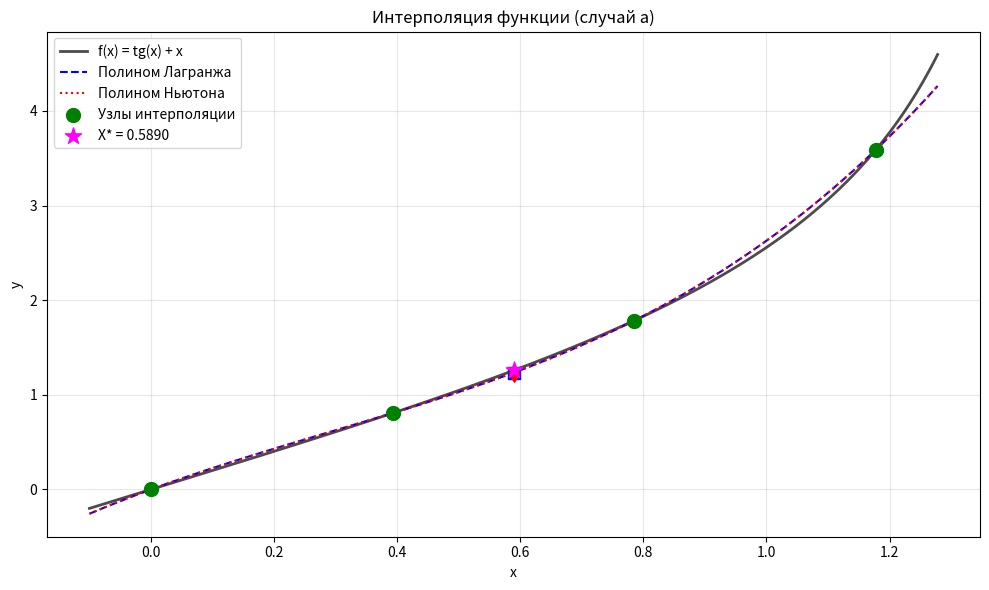
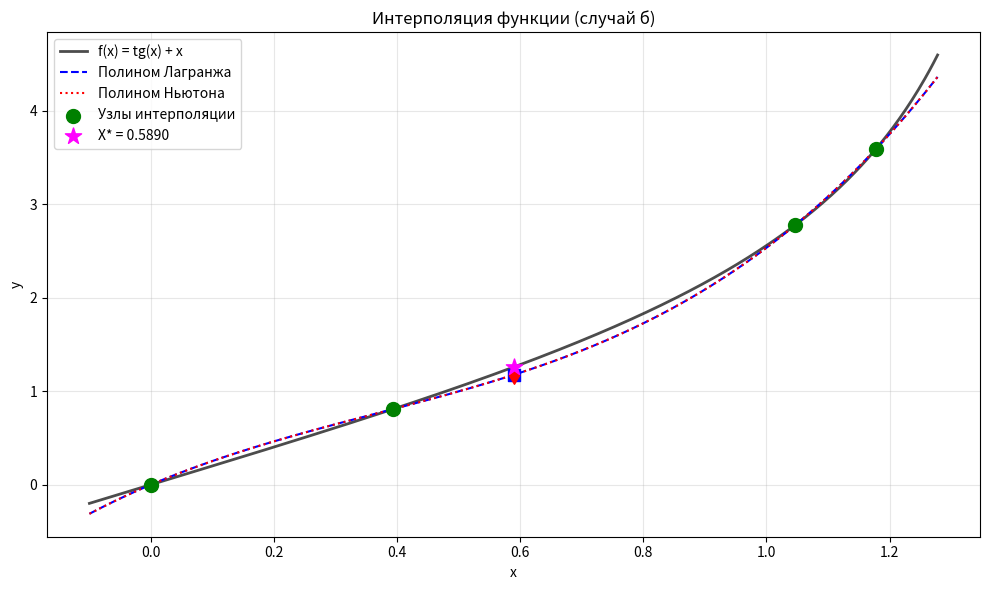

Generate these figures, in order, with matplotlib:
import math
from typing import List, Callable
import matplotlib.pyplot as plt
import numpy as np


def f(x: float) -> float:
    return math.tan(x) + x


def get_y_values(func: Callable[[float], float], X_values: List[float]) -> List[float]:
    return [func(x) for x in X_values]


def lagrange_polynom(x: float, X_values: List[float], Y_values: List[float]) -> float:
    n = len(X_values)
    res = 0.0

    for i in range(n):
        term = Y_values[i]
        for j in range(n):
            if i != j:
                term *= (x - X_values[j]) / (X_values[i] - X_values[j])
        res += term

    return res


def divided_diff(func: Callable[[float], float], X_values: List[float]) -> float:
    if len(X_values) == 1:
        return func(X_values[0])
    elif len(X_values) == 2:
        return (func(X_values[1]) - func(X_values[0])) / (X_values[1] - X_values[0])

    return (divided_diff(func, X_values[1:]) - divided_diff(func, X_values[:-1])) / (X_values[-1] - X_values[0])


def newton_polynom(x: float, func: Callable[[float], float],
                   diff_func: Callable[[Callable[[float], float], List[float]], float], X_values: List[float]) -> float:
    n = len(X_values)
    res = 0.0

    for i in range(n):
        term = diff_func(func, X_values[:i + 1])
        for j in range(i):
            term *= (x - X_values[j])
        res += term

    return res


def fault(x: float, func: Callable[[float], float], possible_value: float) -> float:
    return abs(func(x) - possible_value)


def plot_interpolation(X_values: List[float], Y_values: List[float],
                       lagrange_func: Callable[[float], float],
                       newton_func: Callable[[float], float],
                       case_label: str, X_star: float):
    x_plot = np.linspace(min(X_values) - 0.1, max(X_values) + 0.1, 400)
    y_lagrange = [lagrange_func(xi, X_values, Y_values) for xi in x_plot]
    y_newton = [newton_func(xi, f, divided_diff, X_values) for xi in x_plot]
    y_exact = [f(xi) for xi in x_plot]

    plt.figure(figsize=(10, 6))
    plt.plot(x_plot, y_exact, 'k-', label='f(x) = tg(x) + x', linewidth=2, alpha=0.7)
    plt.plot(x_plot, y_lagrange, 'b--', label='Полином Лагранжа', linewidth=1.5)
    plt.plot(x_plot, y_newton, 'r:', label='Полином Ньютона', linewidth=1.5)
    plt.scatter(X_values, Y_values, color='green', s=100, zorder=5, label='Узлы интерполяции')
    plt.scatter([X_star], [f(X_star)], color='magenta', s=150, zorder=6, label=f'X* = {X_star:.4f}', marker='*')

    lagrange_star = lagrange_func(X_star, X_values, Y_values)
    newton_star = newton_func(X_star, f, divided_diff, X_values)
    plt.scatter([X_star], [lagrange_star], color='blue', s=80, zorder=5, marker='s')
    plt.scatter([X_star], [newton_star], color='red', s=80, zorder=5, marker='d')

    plt.xlabel('x')
    plt.ylabel('y')
    plt.title(f'Интерполяция функции (случай {case_label})')
    plt.legend()
    plt.grid(True, alpha=0.3)
    plt.tight_layout()
    plt.show()


def main():
    X_a = [0, math.pi / 8, 2 * math.pi / 8, 3 * math.pi / 8]
    X_b = [0, math.pi / 8, math.pi / 3, 3 * math.pi / 8]
    X_star = 3 * math.pi / 16

    print("Интерполяция функции y = tg(x) + x")
    print("=" * 60)
    print(f"Точка интерполяции X* = 3π/16 = {X_star:.6f}")
    print(f"Точное значение в X*: f(X*) = {f(X_star):.6f}")
    print()

    print("а)")
    print("0, π/8, 2π/8, 3π/8")

    Y_a = get_y_values(f, X_a)

    print("Узлы интерполяции и значения функции:")
    for i, (x, y) in enumerate(zip(X_a, Y_a)):
        print(f"x{i} = {x:.6f}, y{i} = {y:.6f}")

    lagrange_val_a = lagrange_polynom(X_star, X_a, Y_a)
    newton_val_a = newton_polynom(X_star, f, divided_diff, X_a)
    print(f"\nРезультаты интерполяции для случая а):")
    print(f"Метод Лагранжа: {lagrange_val_a:.8f}")
    print(f"Погрешность Лагранжа: {fault(X_star, f, lagrange_val_a):.2e}")
    print(f"Метод Ньютона:  {newton_val_a:.8f}")
    print(f"Погрешность Ньютона:  {fault(X_star, f, newton_val_a):.2e}")

    plot_interpolation(X_a, Y_a, lagrange_polynom, newton_polynom, "а", X_star)

    print("\n" + "=" * 60)
    print("б)")
    print("0, π/8, π/3, 3π/8")

    Y_b = get_y_values(f, X_b)

    print("Узлы интерполяции и значения функции:")
    for i, (x, y) in enumerate(zip(X_b, Y_b)):
        print(f"x{i} = {x:.6f}, y{i} = {y:.6f}")

    lagrange_val_b = lagrange_polynom(X_star, X_b, Y_b)
    newton_val_b = newton_polynom(X_star, f, divided_diff, X_b)
    print(f"\nРезультаты интерполяции для случая б):")
    print(f"Метод Лагранжа: {lagrange_val_b:.8f}")
    print(f"Погрешность Лагранжа: {fault(X_star, f, lagrange_val_b):.2e}")
    print(f"Метод Ньютона:  {newton_val_b:.8f}")
    print(f"Погрешность Ньютона:  {fault(X_star, f, newton_val_b):.2e}")

    plot_interpolation(X_b, Y_b, lagrange_polynom, newton_polynom, "б", X_star)


if __name__ == '__main__':
    main()